Labelled photos from "dataset", an image-classification folder in sofiavasqq/Vasquez_Labs. The possible labels are: cats, dogs.

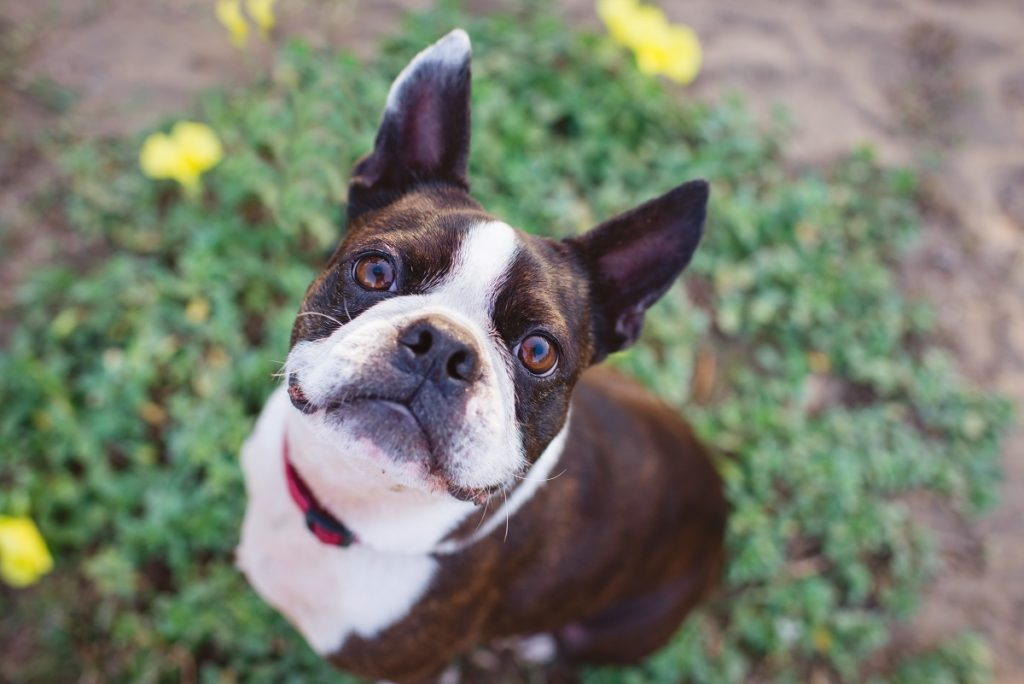
Label: dogs

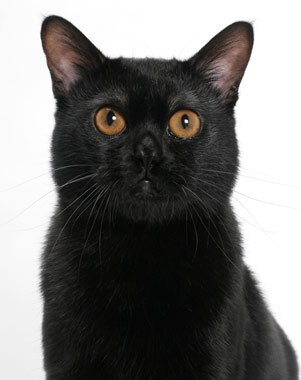
Label: cats

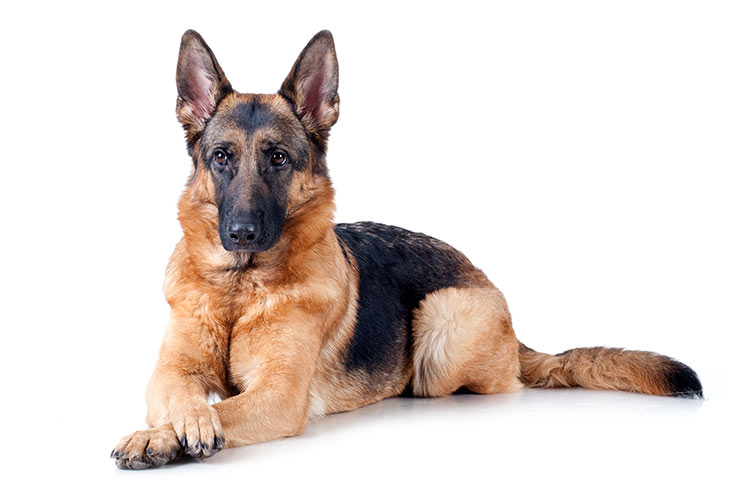
Label: dogs

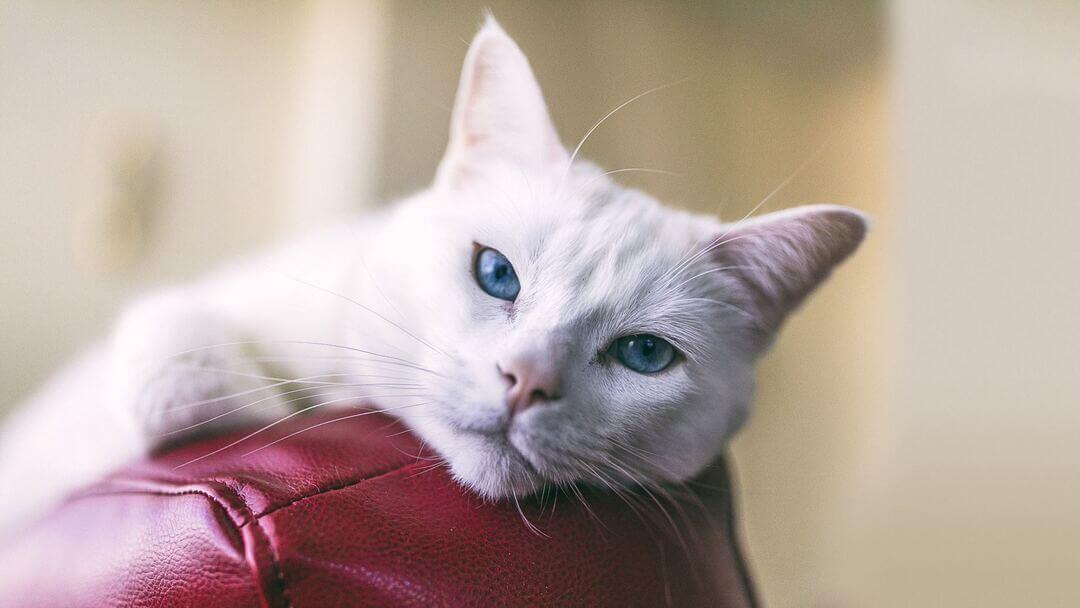
Label: cats

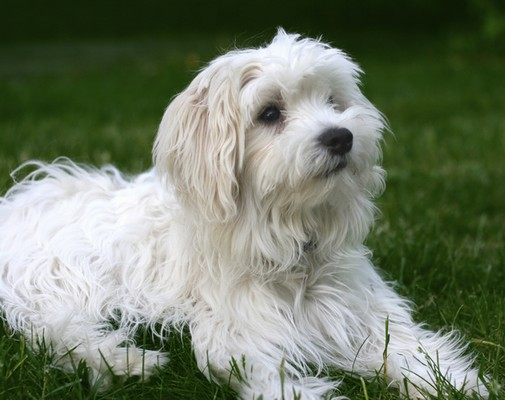
Label: dogs

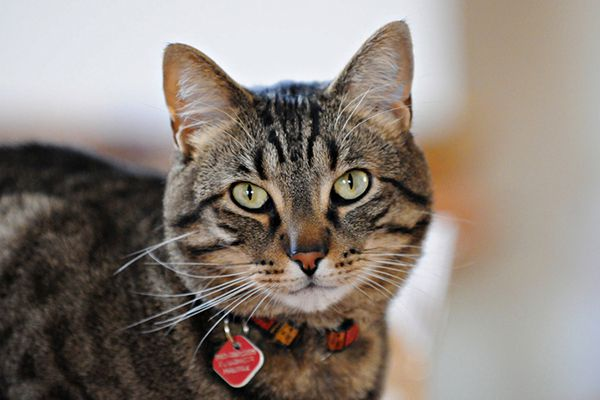
Label: cats
